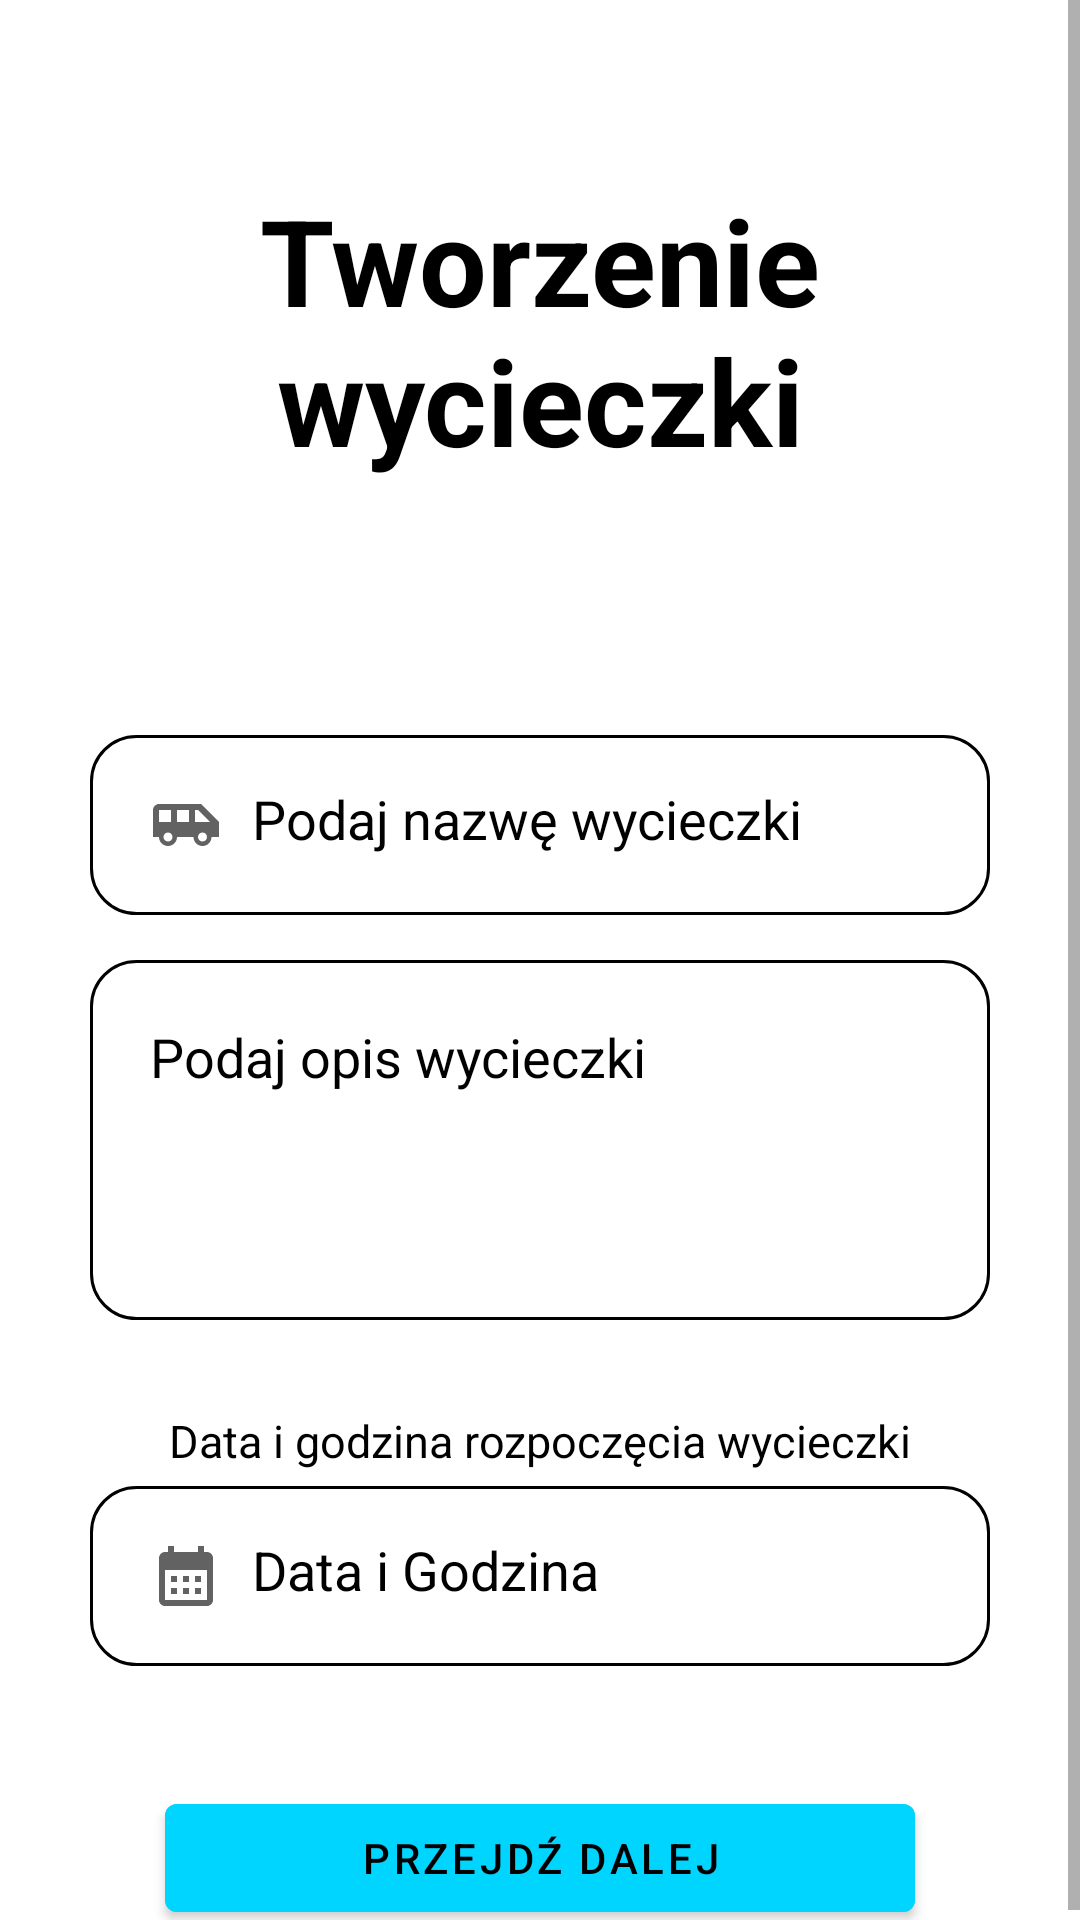

The Android layout XML behind this screen, and the referenced resources:
<!-- AndroidManifest.xml: application theme Theme.Easy_travel -->
<!-- res/layout/create_trip_page1.xml -->
<?xml version="1.0" encoding="utf-8"?>
<ScrollView xmlns:android="http://schemas.android.com/apk/res/android"
    android:layout_width="match_parent"
    android:layout_height="match_parent">
<RelativeLayout xmlns:android="http://schemas.android.com/apk/res/android"
    xmlns:tools="http://schemas.android.com/tools"
    android:layout_width="match_parent"
    android:layout_height="wrap_content"
    android:gravity="center"
    android:orientation="vertical">
    <TextView
        android:id="@+id/title_txt"
        android:layout_width="match_parent"
        android:layout_height="wrap_content"
        android:layout_alignParentTop="true"
        android:padding="40dp"
        android:layout_marginTop="20dp"
        android:layout_marginBottom="40dp"
        android:textAlignment="center"
        style="@style/TEXT"
        android:textSize="40sp"
        android:textStyle="bold"
        android:text="Tworzenie wycieczki"/>


    <EditText
        android:id="@+id/nameTrip_edttxt"
        android:layout_below="@+id/title_txt"
        android:layout_width="match_parent"
        android:layout_height="60dp"
        android:layout_marginStart="30dp"
        android:layout_marginTop="5dp"
        android:layout_marginEnd="30dp"
        android:layout_marginBottom="10dp"
        android:background="@drawable/rounded_edittext"
        android:drawableLeft="@drawable/baseline_airport_shuttle_24"
        android:drawablePadding="10dp"
        android:inputType="text"
        android:padding="20dp"
        android:textColor="@color/black"
        android:textColorHighlight="#FFFFFF"
        android:textColorHint="#000000"
        android:hint="Podaj nazwę wycieczki"
         />


    <EditText
        android:id="@+id/describeTrip_edttxt"
        android:layout_below="@+id/nameTrip_edttxt"
        android:layout_width="match_parent"
        android:inputType="textMultiLine"
        android:gravity="top|start"
        android:lines="5"
        android:layout_height="120dp"
        android:layout_marginStart="30dp"
        android:layout_marginTop="5dp"
        android:layout_marginEnd="30dp"
        android:layout_marginBottom="10dp"
        android:background="@drawable/rounded_edittext"

        android:drawablePadding="10dp"
        android:padding="20dp"
        android:textColor="@color/black"
        android:textColorHighlight="#FFFFFF"
        android:textColorHint="#000000"
        android:hint="Podaj opis wycieczki"
         />


    <TextView
        android:id="@+id/startDate_txt"
        android:layout_below="@+id/describeTrip_edttxt"
        android:layout_width="wrap_content"
        android:layout_height="wrap_content"
        android:layout_centerHorizontal="true"
        android:layout_marginStart="0dp"
        android:layout_marginTop="20dp"
        android:layout_marginEnd="0dp"
        android:layout_marginBottom="0dp"
        android:textSize="15sp"
        style="@style/TEXT"
        android:text="Data i godzina rozpoczęcia wycieczki"
         />

    <EditText
        android:id="@+id/date_picker_actions"
        android:layout_below="@+id/startDate_txt"
        android:layout_width="match_parent"
        android:layout_height="60dp"
        android:layout_marginStart="30dp"
        android:layout_marginTop="5dp"
        android:layout_marginEnd="30dp"
        android:layout_marginBottom="10dp"
        android:background="@drawable/rounded_edittext"
        android:drawableLeft="@drawable/baseline_calendar_month_24"
        android:drawablePadding="10dp"
        android:inputType="none"
        android:editable="false"
        android:clickable="true"
        android:focusable="false"
        android:padding="20dp"
        android:textColor="@color/black"
        android:textColorHighlight="#FFFFFF"
        android:textColorHint="#000000"
        android:hint="Data i Godzina"
         />

    <com.google.android.material.button.MaterialButton
        android:id="@+id/next_btn1"
        android:layout_below="@+id/date_picker_actions"
        android:layout_width="300dp"
        android:layout_height="wrap_content"
        android:layout_alignParentStart="true"
        android:layout_alignParentEnd="true"
        android:layout_marginStart="55dp"
        android:layout_marginTop="30dp"
        android:layout_marginEnd="55dp"
        android:backgroundTint="#00D5FF"
        android:textColor="@color/black"
        android:elevation="300dp"
        android:text="Przejdź dalej"
         />

</RelativeLayout>
</ScrollView>
<!-- resources referenced by this layout -->
<resources>
  <!-- drawable baseline_airport_shuttle_24 (drawable) -->
  <vector android:height="24dp" android:tint="#626263"
      android:viewportHeight="24" android:viewportWidth="24"
      android:width="24dp" xmlns:android="http://schemas.android.com/apk/res/android">
      <path android:fillColor="@android:color/white" android:pathData="M17,5L3,5c-1.1,0 -2,0.89 -2,2v9h2c0,1.65 1.34,3 3,3s3,-1.35 3,-3h5.5c0,1.65 1.34,3 3,3s3,-1.35 3,-3L23,16v-5l-6,-6zM3,11L3,7h4v4L3,11zM6,17.5c-0.83,0 -1.5,-0.67 -1.5,-1.5s0.67,-1.5 1.5,-1.5 1.5,0.67 1.5,1.5 -0.67,1.5 -1.5,1.5zM13,11L9,11L9,7h4v4zM17.5,17.5c-0.83,0 -1.5,-0.67 -1.5,-1.5s0.67,-1.5 1.5,-1.5 1.5,0.67 1.5,1.5 -0.67,1.5 -1.5,1.5zM15,11L15,7h1l4,4h-5z"/>
  </vector>
  <!-- drawable baseline_calendar_month_24 (drawable) -->
  <vector android:height="24dp" android:tint="#626263"
      android:viewportHeight="24" android:viewportWidth="24"
      android:width="24dp" xmlns:android="http://schemas.android.com/apk/res/android">
      <path android:fillColor="@android:color/white" android:pathData="M19,4h-1V2h-2v2H8V2H6v2H5C3.89,4 3.01,4.9 3.01,6L3,20c0,1.1 0.89,2 2,2h14c1.1,0 2,-0.9 2,-2V6C21,4.9 20.1,4 19,4zM19,20H5V10h14V20zM9,14H7v-2h2V14zM13,14h-2v-2h2V14zM17,14h-2v-2h2V14zM9,18H7v-2h2V18zM13,18h-2v-2h2V18zM17,18h-2v-2h2V18z"/>
  </vector>
  <!-- drawable rounded_edittext (drawable) -->
  <?xml version="1.0" encoding="utf-8"?>
  <shape xmlns:android="http://schemas.android.com/apk/res/android"
      android:shape="rectangle"
      android:padding="10dp">
  
      <solid android:color="#FFFFFF" />
      <corners
          android:bottomRightRadius="15dp"
          android:bottomLeftRadius="15dp"
          android:topLeftRadius="15dp"
          android:topRightRadius="15dp" />
  
      <stroke
          android:width="3px"
          android:color="#000000" />
  
  </shape>
  <style name="TEXT">
          <item name="android:textColor">@color/black</item>
      </style>
  <style name="Theme.Easy_travel" parent="Theme.MaterialComponents.DayNight.DarkActionBar">
          <item name="windowActionBar">false</item>
          <item name="windowNoTitle">true</item>
  
          
          <item name="colorPrimary">#00D5FF</item>  
          <item name="colorPrimaryVariant">@color/black</item>
          <item name="colorOnPrimary">@color/white</item>
          
          <item name="colorSecondary">@color/teal_200</item>
          <item name="colorSecondaryVariant">@color/teal_700</item>
          <item name="colorOnSecondary">@color/black</item>
          
          <item name="android:statusBarColor" tools:targetApi="l">?attr/colorPrimaryVariant</item>
          
      </style>
  <!-- not gathered from this repository: default colours our renderer supplied (Android Studio template values) -->
  <color name="teal_200">#FF03DAC5</color>
  <color name="teal_700">#FF018786</color>
  <color name="black">#FF000000</color>
  <color name="white">#FFFFFFFF</color>
</resources>
